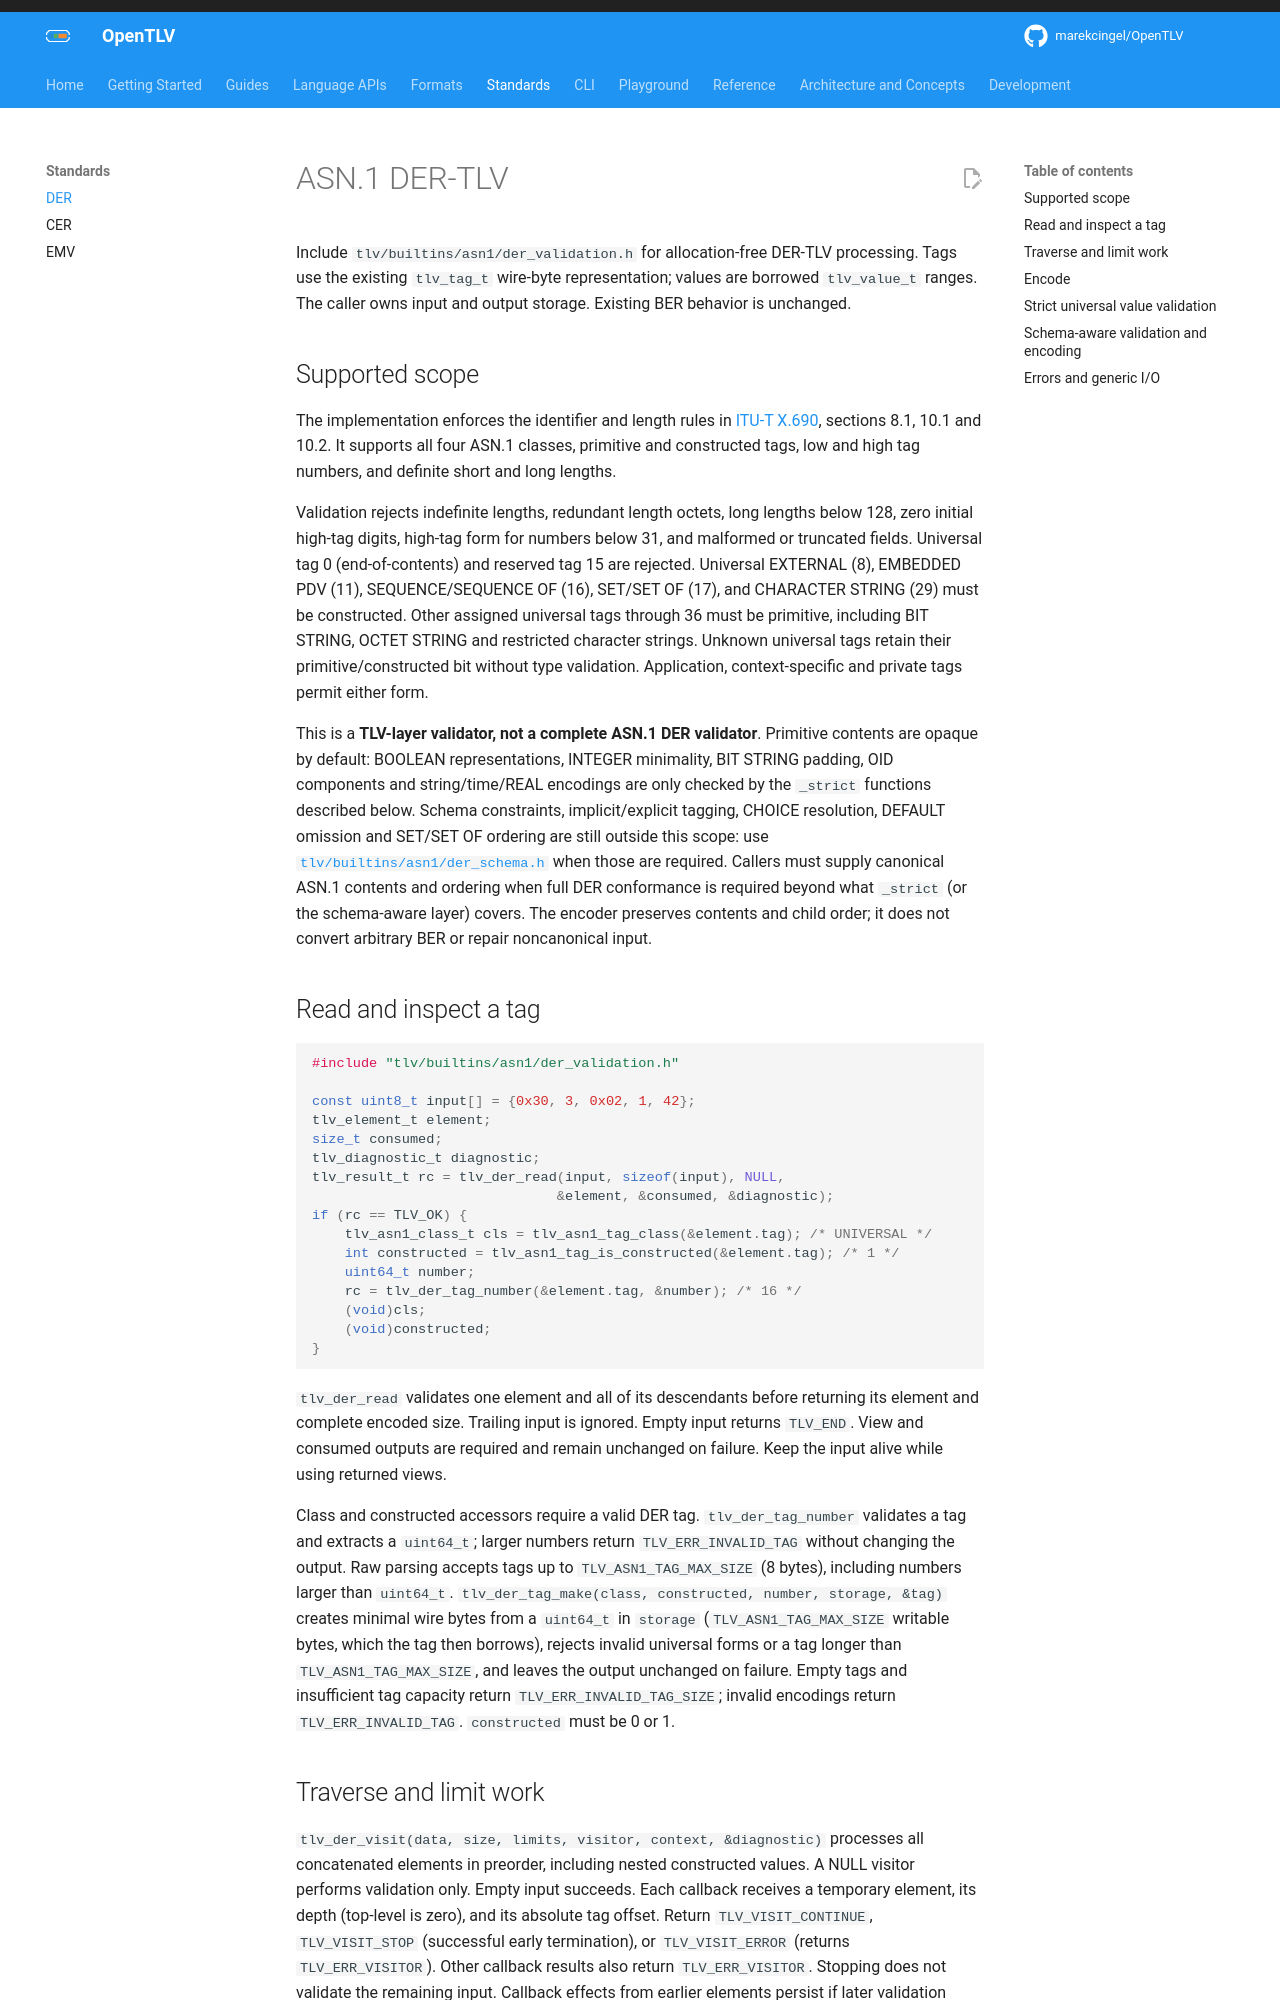

repository: OpenTLV/opentlv · page: 0.7/standards/der/index.html · generator: mkdocs

# ASN.1 DER-TLV

Include `tlv/builtins/asn1/der_validation.h` for allocation-free DER-TLV processing. Tags use the existing
`tlv_tag_t` wire-byte representation; values are borrowed `tlv_value_t` ranges.
The caller owns input and output storage. Existing BER behavior is unchanged.

## Supported scope

The implementation enforces the identifier and length rules in
[ITU-T X.690](https://www.itu.int/rec/T-REC-X.690-202102-I/en), sections 8.1,
10.1 and 10.2. It supports all four ASN.1 classes, primitive and constructed
tags, low and high tag numbers, and definite short and long lengths.

Validation rejects indefinite lengths, redundant length octets, long lengths
below 128, zero initial high-tag digits, high-tag form for numbers below 31,
and malformed or truncated fields. Universal tag 0 (end-of-contents) and
reserved tag 15 are rejected. Universal EXTERNAL (8), EMBEDDED PDV (11),
SEQUENCE/SEQUENCE OF (16), SET/SET OF (17), and CHARACTER STRING (29) must be
constructed. Other assigned universal tags through 36 must be primitive,
including BIT STRING, OCTET STRING and restricted character strings. Unknown
universal tags retain their primitive/constructed bit without type validation.
Application, context-specific and private tags permit either form.

This is a **TLV-layer validator, not a complete ASN.1 DER validator**. Primitive
contents are opaque by default: BOOLEAN representations, INTEGER minimality, BIT
STRING padding, OID components and string/time/REAL encodings are only checked
by the `_strict` functions described below. Schema constraints, implicit/explicit
tagging, CHOICE resolution, DEFAULT omission and SET/SET OF ordering are still
outside this scope: use [`tlv/builtins/asn1/der_schema.h`](#schema-aware-validation-and-encoding)
when those are required. Callers must supply canonical ASN.1 contents and
ordering when full DER conformance is required beyond what `_strict` (or the
schema-aware layer) covers. The encoder preserves contents and child order; it
does not convert arbitrary BER or repair noncanonical input.

## Read and inspect a tag

```c
#include "tlv/builtins/asn1/der_validation.h"

const uint8_t input[] = {0x30, 3, 0x02, 1, 42};
tlv_element_t element;
size_t consumed;
tlv_diagnostic_t diagnostic;
tlv_result_t rc = tlv_der_read(input, sizeof(input), NULL,
                              &element, &consumed, &diagnostic);
if (rc == TLV_OK) {
    tlv_asn1_class_t cls = tlv_asn1_tag_class(&element.tag); /* UNIVERSAL */
    int constructed = tlv_asn1_tag_is_constructed(&element.tag); /* 1 */
    uint64_t number;
    rc = tlv_der_tag_number(&element.tag, &number); /* 16 */
    (void)cls;
    (void)constructed;
}
```

`tlv_der_read` validates one element and all of its descendants before returning
its element and complete encoded size. Trailing input is ignored. Empty input
returns `TLV_END`. View and consumed outputs are required and
remain unchanged on failure. Keep the input alive while using returned views.

Class and constructed accessors require a valid DER tag. `tlv_der_tag_number`
validates a tag and extracts a `uint64_t`; larger numbers return
`TLV_ERR_INVALID_TAG` without changing the output. Raw parsing accepts tags up
to `TLV_ASN1_TAG_MAX_SIZE` (8 bytes), including numbers larger than `uint64_t`.
`tlv_der_tag_make(class, constructed, number, storage, &tag)` creates minimal
wire bytes from a `uint64_t` in `storage` (`TLV_ASN1_TAG_MAX_SIZE` writable
bytes, which the tag then borrows), rejects invalid universal forms or a tag
longer than `TLV_ASN1_TAG_MAX_SIZE`,
and leaves the output unchanged on failure. Empty tags and insufficient tag
capacity return `TLV_ERR_INVALID_TAG_SIZE`; invalid encodings return
`TLV_ERR_INVALID_TAG`. `constructed` must be 0 or 1.
